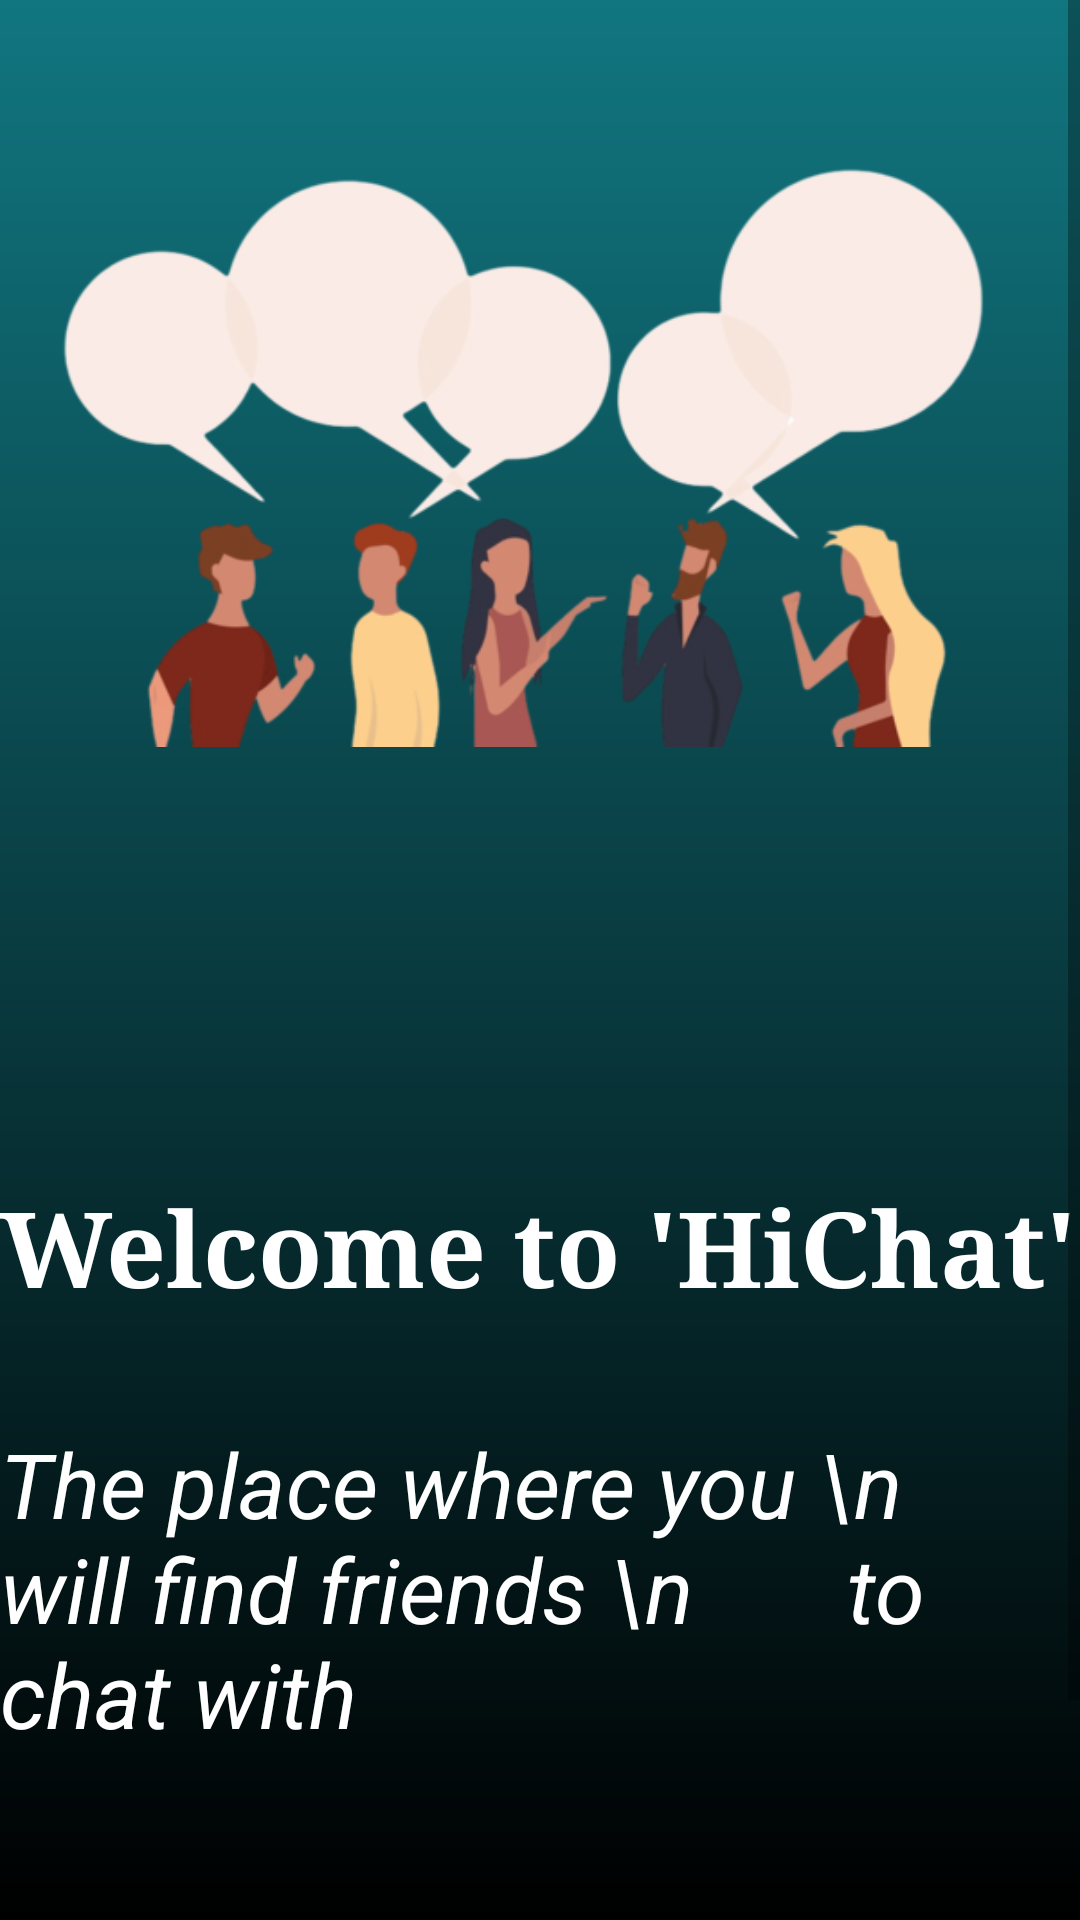

Android layout source for this screen:
<!-- AndroidManifest.xml: application theme Theme.HiChat -->
<!-- res/layout/activity_start.xml -->
<?xml version="1.0" encoding="utf-8"?>
<layout xmlns:android="http://schemas.android.com/apk/res/android"
    xmlns:app="http://schemas.android.com/apk/res-auto"
    xmlns:tools="http://schemas.android.com/tools">

    <ScrollView
        android:background="@drawable/gradient"
        android:layout_width="match_parent"
        android:layout_height="match_parent">

        <LinearLayout
            android:layout_width="match_parent"
            android:layout_height="match_parent"
            android:orientation="vertical"
            android:gravity="center">

            <ImageView
                android:layout_width="360dp"
                android:layout_height="222dp"
                android:layout_marginTop="30dp"
                android:layout_marginBottom="20dp"
                android:src="@drawable/img" />

            <TextView
                android:layout_width="wrap_content"
                android:layout_height="wrap_content"
                android:layout_marginTop="120dp"
                android:layout_gravity="center"
                android:text="Welcome to 'HiChat' "
                android:textColor="@color/white"
                android:fontFamily="serif"
                android:textStyle="bold"
                android:textSize="35sp"
                android:layout_marginBottom="15dp"/>
            <TextView
                android:layout_width="wrap_content"
                android:layout_height="wrap_content"
                android:layout_marginTop="20dp"
                android:text="The place where you \n    will find friends \n       to chat with"
                android:textStyle="italic"
                android:textSize="30dp"
                android:textColor="@color/white"
                android:layout_marginBottom="28dp"/>

            <Button
                android:id="@+id/start_btn"
                android:layout_width="match_parent"
                android:layout_height="60dp"
                android:layout_marginLeft="18dp"
                android:layout_marginRight="18dp"
                android:layout_marginTop="50dp"
                android:backgroundTint="#117680"
                android:fontFamily="sans-serif"
                android:text="Get Started"
                android:textColor="@color/white"
                android:textSize="25dp"
                android:textStyle="bold"
                />
        </LinearLayout>
    </ScrollView>
</layout>
<!-- resources referenced by this layout -->
<resources>
  <!-- drawable gradient (drawable) -->
  <?xml version="1.0" encoding="utf-8"?>
  <shape xmlns:android="http://schemas.android.com/apk/res/android"
      android:shape="rectangle">
      <gradient
          android:startColor="@color/black"
          android:endColor="#117680"
          android:angle="90" />
  </shape>
  <!-- drawable img: png bitmap (drawable, 76168 bytes) -->
  <style name="Theme.HiChat" parent="Base.Theme.HiChat" />
  <style name="Base.Theme.HiChat" parent="Theme.MaterialComponents.Light.NoActionBar">
          
          <item name="colorPrimary">#117680</item>
          <item name="colorPrimaryDark">#0B4C52</item>
          <item name="colorAccent">#2439AD</item>
  
          
  
  
      </style>
  <!-- not gathered from this repository: default colours our renderer supplied (Android Studio template values) -->
  <color name="black">#FF000000</color>
  <color name="white">#FFFFFFFF</color>
</resources>
